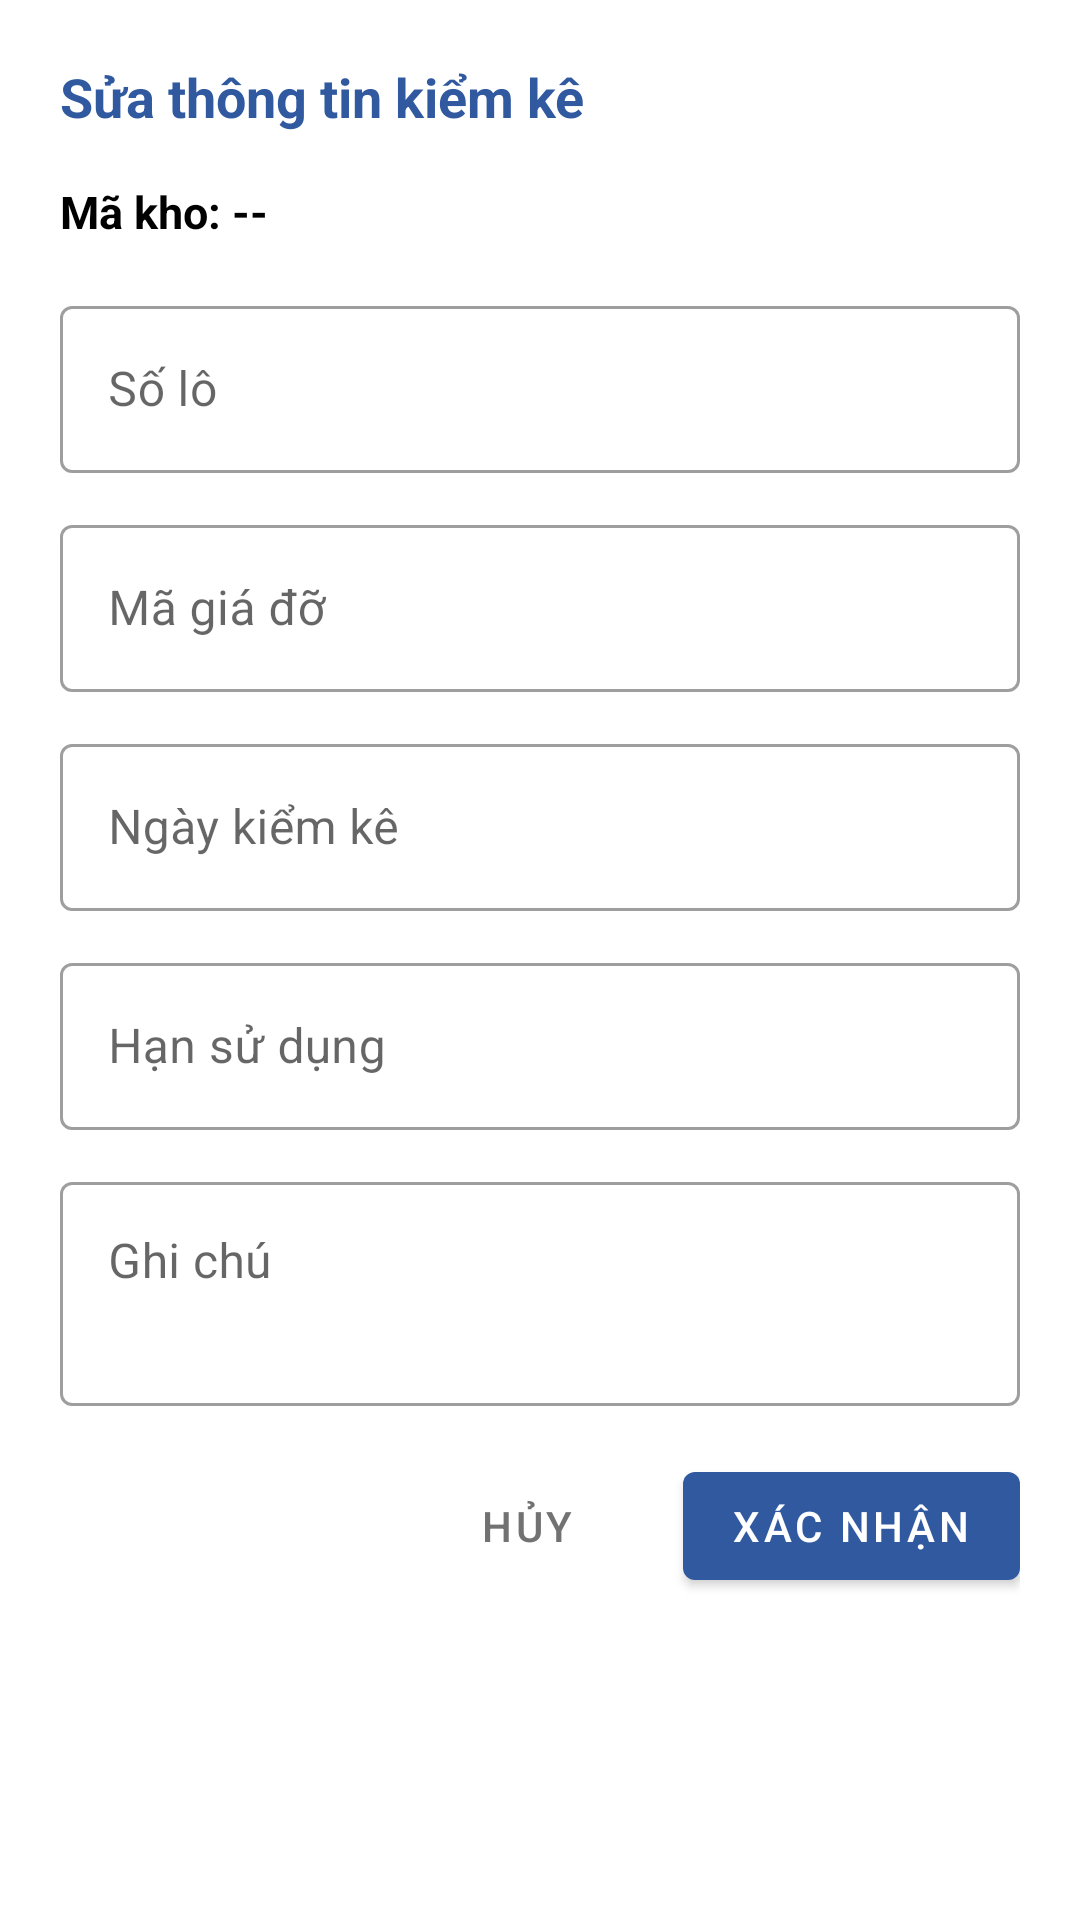

Here is an Android app screen rendered from its layout file. Give the layout XML and the strings, colors and styles it references.
<!-- AndroidManifest.xml: application theme Theme.Pda -->
<!-- res/layout/dialog_edit_kiem_ke.xml -->
<?xml version="1.0" encoding="utf-8"?>
<LinearLayout xmlns:android="http://schemas.android.com/apk/res/android"
    xmlns:app="http://schemas.android.com/apk/res-auto"
    android:layout_width="match_parent"
    android:layout_height="wrap_content"
    android:background="@drawable/bg_dialog_rounded"
    android:orientation="vertical"
    android:padding="20dp">

    <TextView
        android:layout_width="wrap_content"
        android:layout_height="wrap_content"
        android:layout_marginBottom="16dp"
        android:text="Sửa thông tin kiểm kê"
        android:textColor="@color/primary"
        android:textSize="18sp"
        android:textStyle="bold" />

    
    <TextView
        android:id="@+id/tvWarehouseCode"
        android:layout_width="match_parent"
        android:layout_height="wrap_content"
        android:layout_marginBottom="16dp"
        android:text="Mã kho: --"
        android:textColor="@color/black"
        android:textSize="15sp"
        android:textStyle="bold" />

    <com.google.android.material.textfield.TextInputLayout
        style="@style/Widget.MaterialComponents.TextInputLayout.OutlinedBox"
        android:layout_width="match_parent"
        android:layout_height="wrap_content"
        android:layout_marginBottom="12dp"
        android:hint="Số lô">
        <com.google.android.material.textfield.TextInputEditText
            android:id="@+id/edtLotNumber"
            android:layout_width="match_parent"
            android:layout_height="wrap_content"
            android:inputType="text" />
    </com.google.android.material.textfield.TextInputLayout>

    <com.google.android.material.textfield.TextInputLayout
        style="@style/Widget.MaterialComponents.TextInputLayout.OutlinedBox"
        android:layout_width="match_parent"
        android:layout_height="wrap_content"
        android:layout_marginBottom="12dp"
        android:hint="Mã giá đỡ">
        <com.google.android.material.textfield.TextInputEditText
            android:id="@+id/edtShelfCode"
            android:layout_width="match_parent"
            android:layout_height="wrap_content"
            android:inputType="text" />
    </com.google.android.material.textfield.TextInputLayout>

    <com.google.android.material.textfield.TextInputLayout
        style="@style/Widget.MaterialComponents.TextInputLayout.OutlinedBox"
        android:layout_width="match_parent"
        android:layout_height="wrap_content"
        android:layout_marginBottom="12dp"
        android:hint="Ngày kiểm kê">
        <com.google.android.material.textfield.TextInputEditText
            android:id="@+id/edtAuditDate"
            android:layout_width="match_parent"
            android:layout_height="wrap_content"
            android:clickable="true"
            android:focusable="false"
            android:inputType="none" />
    </com.google.android.material.textfield.TextInputLayout>

    <com.google.android.material.textfield.TextInputLayout
        style="@style/Widget.MaterialComponents.TextInputLayout.OutlinedBox"
        android:layout_width="match_parent"
        android:layout_height="wrap_content"
        android:layout_marginBottom="12dp"
        android:hint="Hạn sử dụng">
        <com.google.android.material.textfield.TextInputEditText
            android:id="@+id/edtExpiryDate"
            android:layout_width="match_parent"
            android:layout_height="wrap_content"
            android:clickable="true"
            android:focusable="false"
            android:inputType="none" />
    </com.google.android.material.textfield.TextInputLayout>

    <com.google.android.material.textfield.TextInputLayout
        style="@style/Widget.MaterialComponents.TextInputLayout.OutlinedBox"
        android:layout_width="match_parent"
        android:layout_height="wrap_content"
        android:layout_marginBottom="16dp"
        android:hint="Ghi chú">
        <com.google.android.material.textfield.TextInputEditText
            android:id="@+id/edtNote"
            android:layout_width="match_parent"
            android:layout_height="wrap_content"
            android:gravity="top"
            android:inputType="textMultiLine"
            android:minLines="2" />
    </com.google.android.material.textfield.TextInputLayout>

    <LinearLayout
        android:layout_width="match_parent"
        android:layout_height="wrap_content"
        android:gravity="end"
        android:orientation="horizontal">

        <com.google.android.material.button.MaterialButton
            android:id="@+id/btnCancel"
            style="@style/Widget.MaterialComponents.Button.TextButton"
            android:layout_width="wrap_content"
            android:layout_height="wrap_content"
            android:layout_marginEnd="8dp"
            android:text="Hủy"
            android:textColor="@color/gray_medium" />

        <com.google.android.material.button.MaterialButton
            android:id="@+id/btnConfirm"
            android:layout_width="wrap_content"
            android:layout_height="wrap_content"
            android:text="Xác nhận" />
    </LinearLayout>

</LinearLayout>
<!-- resources referenced by this layout -->
<resources>
  <color name="black">#FF000000</color>
  <color name="gray_medium">#727272</color>
  <color name="primary">#3059A0</color>
  <style name="Theme.Pda" parent="Theme.MaterialComponents.Light.NoActionBar">
          
          <item name="colorPrimary">@color/primary</item>
          <item name="colorPrimaryVariant">@color/primary_dark</item>
          <item name="colorOnPrimary">@color/white</item>
          
          <item name="colorSecondary">@color/accent</item>
          <item name="colorSecondaryVariant">@color/accent</item>
          <item name="colorOnSecondary">@color/black</item>
          
          <item name="android:statusBarColor">?attr/colorPrimaryVariant</item>
      </style>
  <color name="primary_dark">#01579B</color>
  <color name="white">#FFFFFFFF</color>
  <color name="accent">#FFCC05</color>
</resources>
